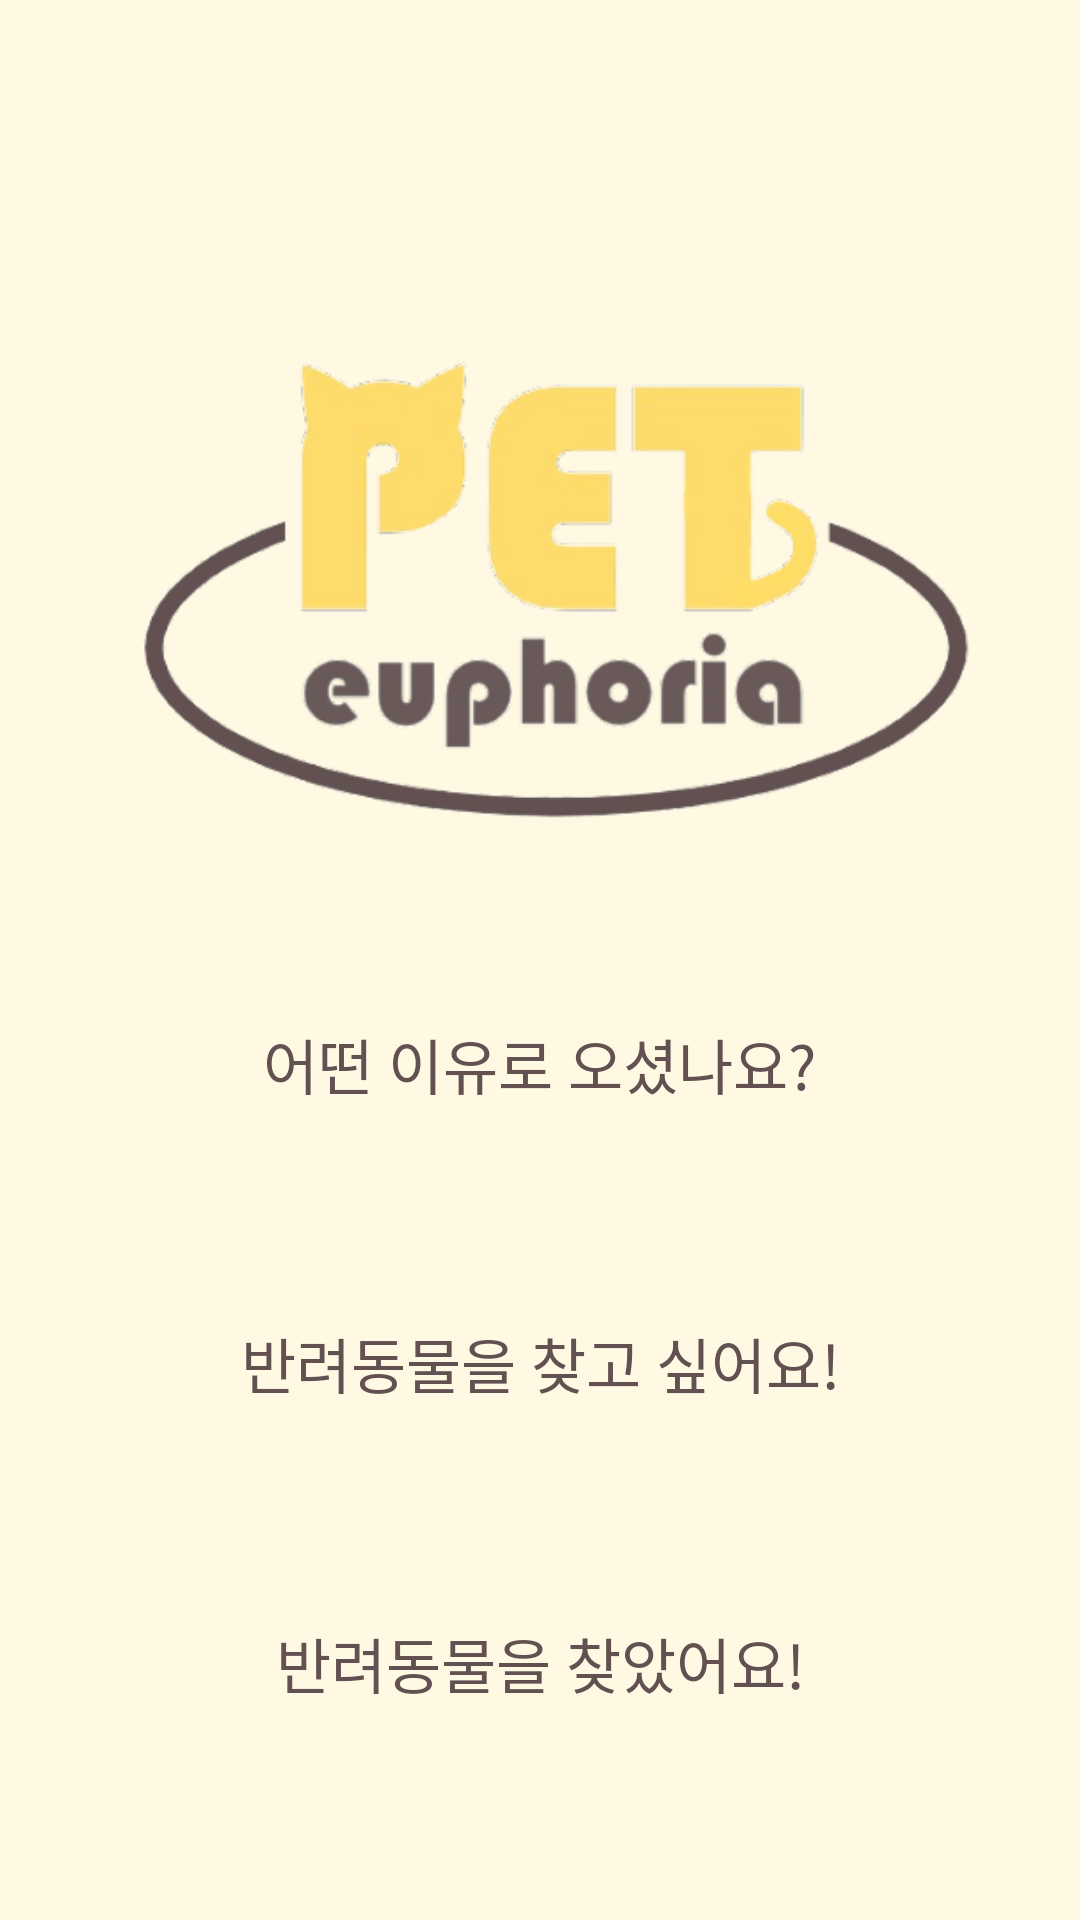

Reconstruct the res/layout file that produces this screen, plus the resources it refers to.
<!-- AndroidManifest.xml: application theme Theme.PetInEuphoria -->
<!-- res/layout/activity_select.xml -->
<?xml version="1.0" encoding="utf-8"?>
<LinearLayout
    xmlns:android="http://schemas.android.com/apk/res/android"
    android:layout_width="match_parent"
    android:layout_height="match_parent"
    android:orientation="vertical"
    android:background="#FFF9E4">

    <ImageView
        android:layout_width="300dp"
        android:layout_height="300dp"
        android:layout_gravity="center"
        android:layout_marginTop="40dp"
        android:src="@drawable/unnamed" />

    <TextView
        android:layout_width="wrap_content"
        android:layout_height="wrap_content"
        android:layout_gravity="center"
        android:text="어떤 이유로 오셨나요?"
        android:textColor="#635151"
        android:textSize="20dp" />

    <androidx.appcompat.widget.AppCompatButton
        android:id="@+id/o"
        android:layout_width="300dp"
        android:layout_height="70dp"
        android:layout_gravity="center"
        android:layout_marginTop="50dp"
        android:background="@drawable/btn_ripple"
        android:text="반려동물을 찾고 싶어요!"
        android:textColor="#635151"
        android:textSize="20dp" />

    <androidx.appcompat.widget.AppCompatButton
        android:id="@+id/t"
        android:layout_width="300dp"
        android:layout_height="70dp"
        android:layout_gravity="center"
        android:layout_marginTop="30dp"
        android:background="@drawable/btn_ripple"
        android:text="반려동물을 찾았어요!"
        android:textColor="#635151"
        android:textSize="20dp" />

</LinearLayout>
<!-- resources referenced by this layout -->
<resources>
  <!-- drawable btn_ripple (drawable) -->
  <?xml version="1.0" encoding="utf-8"?>
  <ripple xmlns:android="http://schemas.android.com/apk/res/android"
      android:color="@color/white">
      <item android:drawable="@drawable/btn_ok"/>
  
  
  
  </ripple>
  <!-- drawable unnamed: png bitmap (drawable, 61761 bytes) -->
  <style name="Theme.PetInEuphoria" parent="Theme.MaterialComponents.DayNight.DarkActionBar">
          
          <item name="colorPrimary">@color/purple_500</item>
          <item name="colorPrimaryVariant">@color/purple_700</item>
          <item name="colorOnPrimary">@color/white</item>
          
          <item name="colorSecondary">@color/teal_200</item>
          <item name="colorSecondaryVariant">@color/teal_700</item>
          <item name="colorOnSecondary">@color/black</item>
          
          <item name="android:statusBarColor" tools:targetApi="l">?attr/colorPrimaryVariant</item>
          
          <item name="android:datePickerStyle">@style/CustomDatePicker</item>
      </style>
  <!-- drawable btn_ok (drawable) -->
  <?xml version="1.0" encoding="utf-8"?>
  <selector xmlns:android="http://schemas.android.com/apk/res/android">
      <item
          android:state_pressed="true"
          android:drawable="@drawable/button"/>
      <item
          android:state_selected="true"
          android:drawable="@drawable/button"/>
      <item
          android:drawable="@drawable/exam"/>
  </selector>
  <style name="CustomDatePicker">
          <item name="android:datePickerMode">spinner</item>
      </style>
  <!-- drawable exam (drawable) -->
  <?xml version="1.0" encoding="utf-8"?>
  <shape
      xmlns:android="http://schemas.android.com/apk/res/android"
      android:shape="rectangle">
      <solid android:color="#FFDD66" />
      <corners android:radius="15dp"/>
  </shape>
  <!-- not gathered from this repository: default colours our renderer supplied (Android Studio template values) -->
  <color name="purple_500">#FF6200EE</color>
  <color name="purple_700">#FF3700B3</color>
  <color name="teal_200">#FF03DAC5</color>
  <color name="teal_700">#FF018786</color>
  <color name="black">#FF000000</color>
  <color name="white">#FFFFFFFF</color>
</resources>
